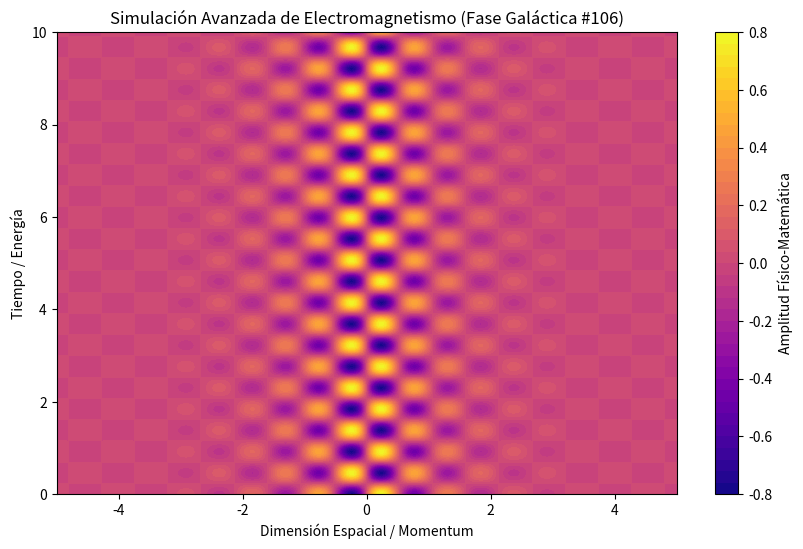

This figure's Python source:
%matplotlib inline
# Simulación Galáctica: Electromagnetismo - Variante 106
import numpy as np
import matplotlib.pyplot as plt

# Parámetros Físicos Aleatorios
param_1 = 5.883
param_2 = 6.821
param_3 = 0.978

t = np.linspace(0, 10, 500)
x = np.linspace(-5, 5, 500)
X, T = np.meshgrid(x, t)

# Ecuación Base (Avanzada)
Z = np.sin(X * param_1) * np.cos(T * param_2) * np.exp(-np.abs(X) * param_3)

plt.figure(figsize=(10, 6))
plt.contourf(X, T, Z, 50, cmap='plasma')
plt.colorbar(label='Amplitud Físico-Matemática')
plt.title(r'Simulación Avanzada de Electromagnetismo (Fase Galáctica #106)')
plt.xlabel('Dimensión Espacial / Momentum')
plt.ylabel('Tiempo / Energía')
plt.show()
